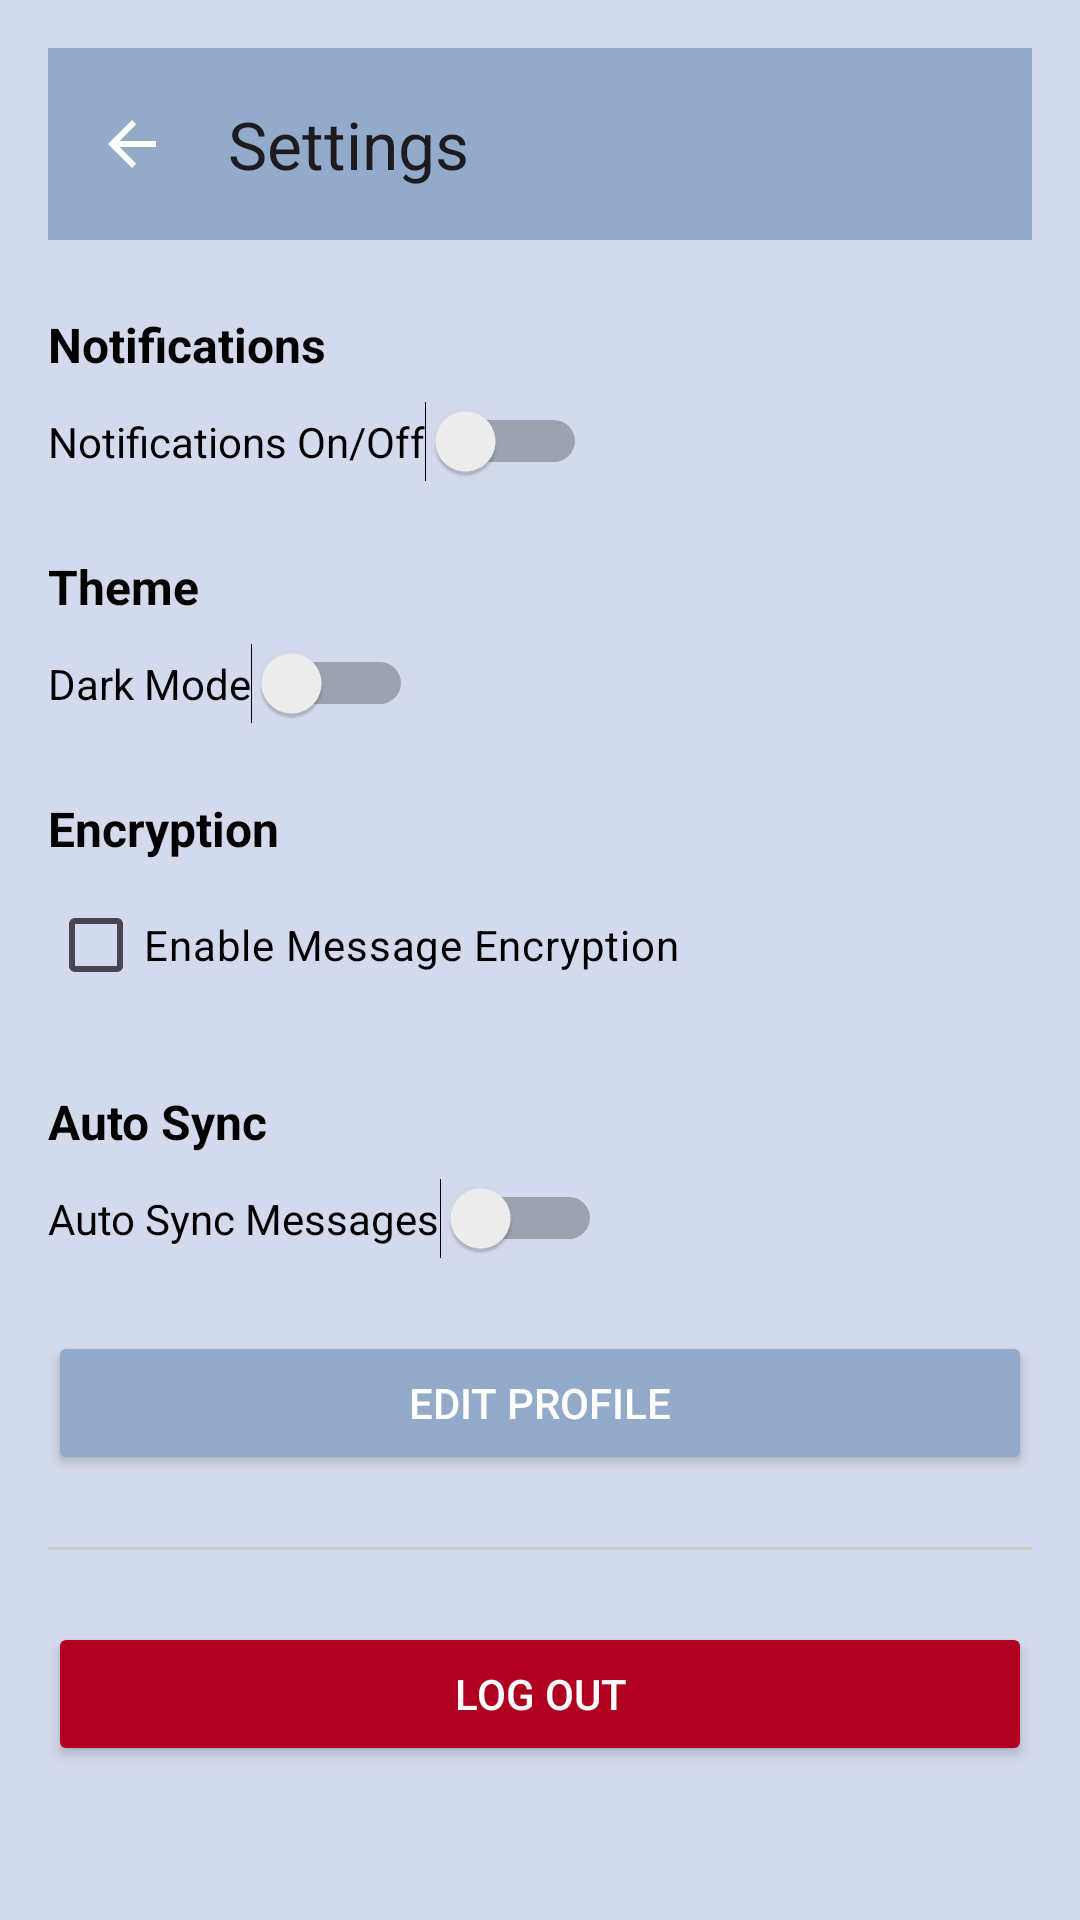

Produce the Android XML layout that renders to this screen, including the resource entries it uses.
<!-- AndroidManifest.xml: application theme Theme.Gembos -->
<!-- res/layout/activity_settings.xml -->
<?xml version="1.0" encoding="utf-8"?>
<ScrollView xmlns:android="http://schemas.android.com/apk/res/android"
    xmlns:app="http://schemas.android.com/apk/res-auto"
    android:id="@+id/settings_root"
    android:layout_width="match_parent"
    android:layout_height="match_parent"
    android:background="@color/buttonColor"
    android:padding="16dp">

    <LinearLayout
        android:layout_width="match_parent"
        android:layout_height="wrap_content"
        android:orientation="vertical">

        <com.google.android.material.appbar.MaterialToolbar
            android:id="@+id/topAppBar"
            android:layout_width="match_parent"
            android:layout_height="wrap_content"
            android:background="@color/newBlue"
            app:title="Settings"
            android:titleTextColor="@android:color/white"
            app:navigationIcon="@drawable/ic_back" />

        
        <TextView
            android:id="@+id/tv_notifications"
            android:layout_width="match_parent"
            android:layout_height="wrap_content"
            android:text="Notifications"
            android:textColor="@color/black"
            android:textStyle="bold"
            android:textSize="16sp"
            android:layout_marginTop="24dp" />

        <Switch
            android:id="@+id/switch_notifications"
            android:layout_width="wrap_content"
            android:layout_height="wrap_content"
            android:text="Notifications On/Off"
            android:textColor="@color/black"
            android:layout_marginTop="8dp" />

        
        <TextView
            android:id="@+id/tv_theme"
            android:layout_width="match_parent"
            android:layout_height="wrap_content"
            android:text="Theme"
            android:textStyle="bold"
            android:textColor="@color/black"
            android:textSize="16sp"
            android:layout_marginTop="24dp" />

        <Switch
            android:id="@+id/switch_dark_mode"
            android:layout_width="wrap_content"
            android:layout_height="wrap_content"
            android:text="Dark Mode"
            android:textColor="@color/black"
            android:layout_marginTop="8dp" />

        
        <TextView
            android:id="@+id/tv_encryption"
            android:layout_width="match_parent"
            android:layout_height="wrap_content"
            android:text="Encryption"
            android:textStyle="bold"
            android:textColor="@color/black"
            android:textSize="16sp"
            android:layout_marginTop="24dp" />

        <CheckBox
            android:id="@+id/checkbox_encryption"
            android:layout_width="wrap_content"
            android:layout_height="wrap_content"
            android:text="Enable Message Encryption"
            android:textColor="@color/black"
            android:layout_marginTop="4dp" />

        
        <TextView
            android:id="@+id/tv_auto_sync"
            android:layout_width="match_parent"
            android:layout_height="wrap_content"
            android:text="Auto Sync"
            android:textStyle="bold"
            android:textColor="@color/black"
            android:textSize="16sp"
            android:layout_marginTop="24dp" />
        <Switch
            android:id="@+id/switch_auto_sync"
            android:layout_width="wrap_content"
            android:layout_height="wrap_content"
            android:text="Auto Sync Messages"
            android:textColor="@color/black"
            android:layout_marginTop="8dp" />

        
        <Button
            android:id="@+id/btn_edit_profile"
            android:layout_width="match_parent"
            android:layout_height="wrap_content"
            android:backgroundTint="@color/newBlue"
            android:text="Edit Profile"
            android:textColor="@android:color/white"
            android:layout_marginTop="24dp" />

        
        <View
            android:layout_width="match_parent"
            android:layout_height="1dp"
            android:background="#CCCCCC"
            android:layout_marginVertical="24dp" />

        
        <Button
            android:id="@+id/btn_logout"
            android:layout_width="match_parent"
            android:layout_height="wrap_content"
            android:text="Log Out"
            android:backgroundTint="@color/design_default_color_error"
            android:textColor="@android:color/white" />

        
        <TextView
            android:id="@+id/tv_app_version"
            android:layout_width="wrap_content"
            android:layout_height="wrap_content"
            android:text="Version: 1.0.0"
            android:textColor="@color/black"
            android:layout_marginTop="32dp" />

    </LinearLayout>
</ScrollView>
<!-- resources referenced by this layout -->
<resources>
  <color name="black">#000000</color>
  <color name="buttonColor">#D4DAED</color>
  <color name="newBlue">#93AACA</color>
  <!-- drawable ic_back (drawable) -->
  <vector xmlns:android="http://schemas.android.com/apk/res/android"
      android:width="24dp"
      android:height="24dp"
      android:viewportWidth="24"
      android:viewportHeight="24">
      <path
          android:fillColor="#FFFFFFFF"
          android:pathData="M20,11H7.83l5.59-5.59L12,4l-8,8 8,8 1.41-1.41L7.83,13H20v-2z" />
  </vector>
  <style name="Theme.Gembos" parent="Base.Theme.Gembos" />
  <style name="Base.Theme.Gembos" parent="Theme.Material3.DayNight.NoActionBar">
          
          
      </style>
</resources>
